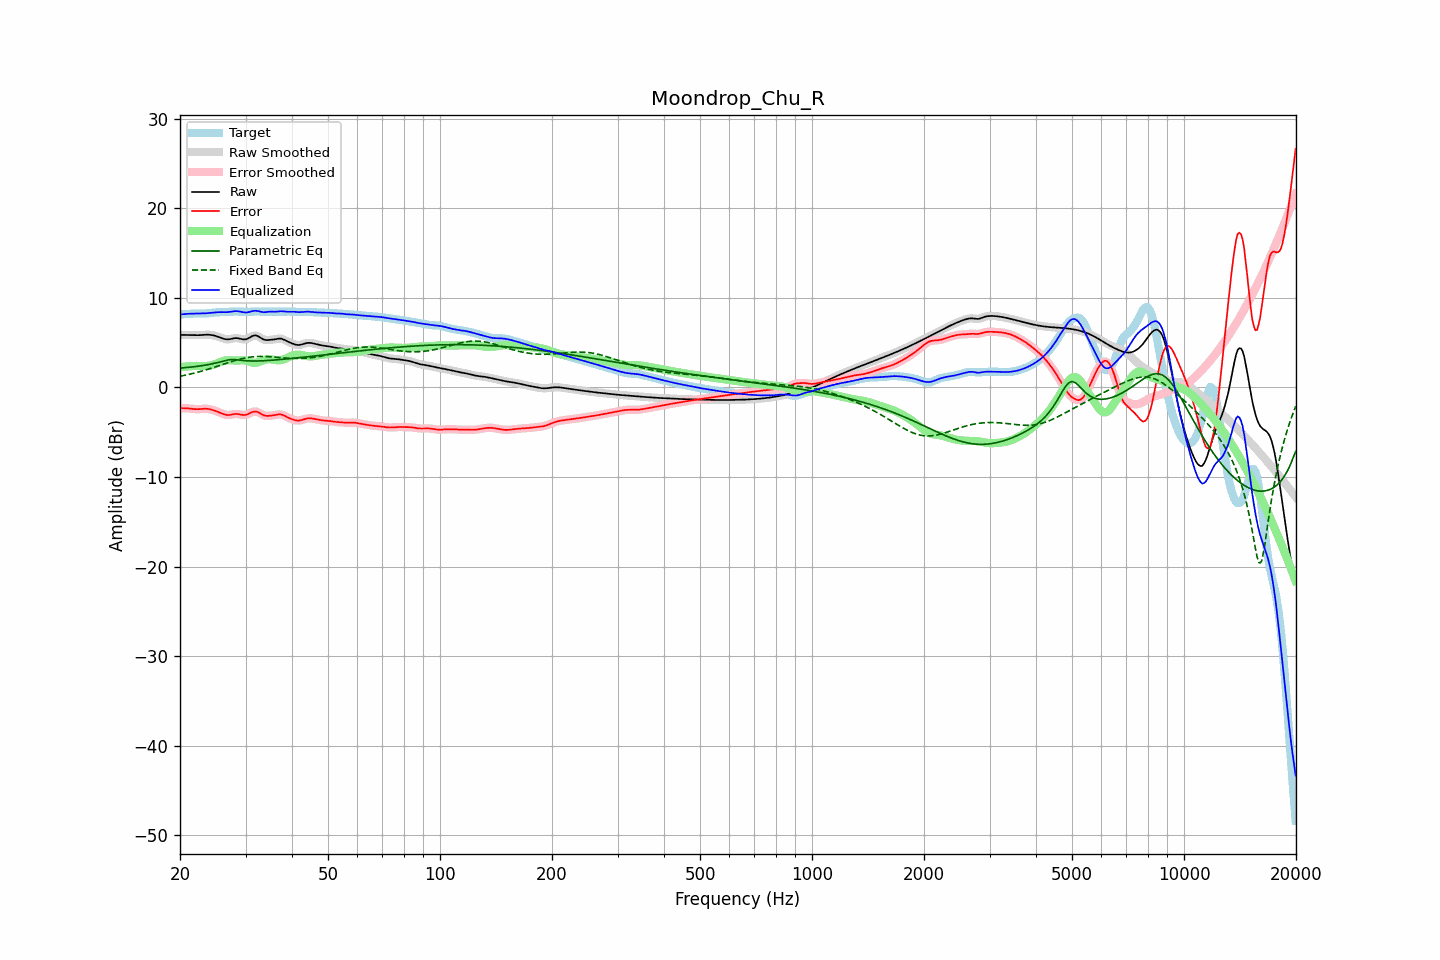

Source data for this figure (header and first rows):
frequency, raw, error, smoothed, error_smoothed, equalization, parametric_eq, fixed_band_eq, equalized_raw, equalized_smoothed, target
20.00, 5.86, -2.31, 5.86, -2.31, 2.28, 2.16, 1.25, 8.15, 8.15, 8.17
20.20, 5.86, -2.31, 5.86, -2.31, 2.30, 2.18, 1.28, 8.16, 8.16, 8.17
20.40, 5.86, -2.31, 5.87, -2.31, 2.32, 2.19, 1.32, 8.18, 8.18, 8.17
20.61, 5.87, -2.31, 5.87, -2.31, 2.33, 2.21, 1.36, 8.20, 8.20, 8.18
20.81, 5.87, -2.32, 5.87, -2.32, 2.34, 2.23, 1.40, 8.21, 8.21, 8.19
21.02, 5.87, -2.34, 5.87, -2.34, 2.36, 2.24, 1.44, 8.22, 8.22, 8.20
21.23, 5.86, -2.35, 5.86, -2.35, 2.37, 2.26, 1.48, 8.23, 8.23, 8.22
21.44, 5.86, -2.38, 5.86, -2.38, 2.38, 2.28, 1.52, 8.24, 8.24, 8.23
21.66, 5.85, -2.40, 5.85, -2.40, 2.39, 2.30, 1.56, 8.24, 8.24, 8.25
21.87, 5.84, -2.42, 5.84, -2.41, 2.40, 2.32, 1.61, 8.25, 8.25, 8.26
22.09, 5.84, -2.42, 5.84, -2.42, 2.41, 2.34, 1.65, 8.25, 8.25, 8.26
22.31, 5.84, -2.43, 5.84, -2.43, 2.41, 2.36, 1.70, 8.25, 8.25, 8.26
22.54, 5.84, -2.42, 5.84, -2.42, 2.41, 2.39, 1.75, 8.25, 8.25, 8.26
22.76, 5.85, -2.40, 5.85, -2.40, 2.40, 2.41, 1.80, 8.25, 8.25, 8.25
22.99, 5.86, -2.39, 5.86, -2.39, 2.39, 2.44, 1.85, 8.25, 8.25, 8.25
23.22, 5.88, -2.38, 5.88, -2.38, 2.39, 2.47, 1.90, 8.26, 8.26, 8.25
23.45, 5.89, -2.38, 5.89, -2.38, 2.39, 2.50, 1.96, 8.28, 8.28, 8.26
23.69, 5.89, -2.39, 5.89, -2.39, 2.40, 2.53, 2.01, 8.29, 8.29, 8.28
23.92, 5.88, -2.41, 5.88, -2.41, 2.42, 2.57, 2.07, 8.31, 8.31, 8.30
24.16, 5.87, -2.45, 5.87, -2.45, 2.46, 2.60, 2.12, 8.33, 8.32, 8.32
24.40, 5.84, -2.50, 5.84, -2.50, 2.50, 2.64, 2.18, 8.34, 8.34, 8.34
24.65, 5.81, -2.55, 5.81, -2.55, 2.55, 2.68, 2.24, 8.36, 8.36, 8.36
24.89, 5.76, -2.62, 5.76, -2.62, 2.62, 2.72, 2.30, 8.38, 8.38, 8.37
25.14, 5.70, -2.68, 5.70, -2.68, 2.69, 2.76, 2.36, 8.39, 8.39, 8.38
25.39, 5.64, -2.75, 5.64, -2.75, 2.76, 2.81, 2.42, 8.40, 8.40, 8.39
25.65, 5.57, -2.83, 5.57, -2.83, 2.84, 2.85, 2.48, 8.41, 8.41, 8.40
25.91, 5.51, -2.90, 5.50, -2.90, 2.91, 2.90, 2.54, 8.41, 8.41, 8.41
26.16, 5.44, -2.97, 5.44, -2.97, 2.96, 2.94, 2.60, 8.41, 8.41, 8.42
26.43, 5.40, -3.03, 5.40, -3.03, 3.01, 2.99, 2.66, 8.40, 8.41, 8.43
26.69, 5.38, -3.07, 5.37, -3.07, 3.03, 3.03, 2.72, 8.41, 8.41, 8.44
26.96, 5.37, -3.08, 5.37, -3.08, 3.04, 3.07, 2.78, 8.41, 8.42, 8.45
27.23, 5.39, -3.07, 5.40, -3.06, 3.04, 3.09, 2.84, 8.43, 8.44, 8.46
27.50, 5.44, -3.03, 5.43, -3.03, 3.03, 3.11, 2.89, 8.47, 8.46, 8.47
27.77, 5.47, -3.00, 5.47, -3.00, 3.02, 3.11, 2.95, 8.49, 8.49, 8.47
28.05, 5.51, -2.97, 5.50, -2.97, 3.01, 3.11, 3.00, 8.52, 8.51, 8.47
28.33, 5.51, -2.96, 5.51, -2.96, 3.01, 3.09, 3.05, 8.52, 8.52, 8.47
28.62, 5.50, -2.97, 5.50, -2.97, 3.01, 3.08, 3.11, 8.51, 8.51, 8.47
28.90, 5.46, -3.00, 5.46, -3.00, 3.02, 3.06, 3.15, 8.48, 8.48, 8.46
29.19, 5.42, -3.04, 5.42, -3.04, 3.03, 3.04, 3.20, 8.45, 8.45, 8.45
29.48, 5.37, -3.07, 5.38, -3.06, 3.03, 3.02, 3.24, 8.40, 8.41, 8.44
29.78, 5.37, -3.07, 5.36, -3.07, 3.02, 3.00, 3.28, 8.39, 8.38, 8.44
30.08, 5.38, -3.05, 5.39, -3.05, 2.99, 2.98, 3.31, 8.37, 8.37, 8.43
30.38, 5.44, -2.99, 5.45, -2.99, 2.94, 2.97, 3.34, 8.38, 8.39, 8.43
30.68, 5.54, -2.91, 5.54, -2.91, 2.89, 2.96, 3.37, 8.42, 8.42, 8.44
30.99, 5.64, -2.82, 5.64, -2.82, 2.83, 2.96, 3.40, 8.47, 8.47, 8.46
31.30, 5.74, -2.74, 5.74, -2.74, 2.78, 2.95, 3.41, 8.52, 8.52, 8.48
31.61, 5.80, -2.69, 5.79, -2.70, 2.76, 2.95, 3.43, 8.55, 8.55, 8.49
31.93, 5.81, -2.68, 5.80, -2.69, 2.75, 2.95, 3.45, 8.57, 8.56, 8.49
32.24, 5.76, -2.73, 5.76, -2.73, 2.78, 2.96, 3.46, 8.54, 8.54, 8.49
32.57, 5.68, -2.80, 5.67, -2.80, 2.83, 2.96, 3.46, 8.51, 8.51, 8.48
32.89, 5.56, -2.90, 5.56, -2.90, 2.90, 2.97, 3.47, 8.46, 8.46, 8.46
33.22, 5.45, -3.01, 5.45, -3.01, 2.97, 2.97, 3.46, 8.42, 8.42, 8.46
33.55, 5.35, -3.10, 5.36, -3.09, 3.04, 2.98, 3.46, 8.40, 8.40, 8.45
33.89, 5.30, -3.15, 5.31, -3.15, 3.10, 2.99, 3.46, 8.41, 8.41, 8.46
34.23, 5.29, -3.17, 5.29, -3.17, 3.14, 3.00, 3.45, 8.43, 8.43, 8.46
34.57, 5.29, -3.17, 5.29, -3.17, 3.16, 3.01, 3.44, 8.46, 8.46, 8.47
34.92, 5.31, -3.16, 5.31, -3.16, 3.16, 3.03, 3.43, 8.47, 8.47, 8.47
35.27, 5.33, -3.14, 5.33, -3.14, 3.14, 3.04, 3.41, 8.47, 8.47, 8.47
35.62, 5.35, -3.12, 5.35, -3.11, 3.11, 3.05, 3.40, 8.46, 8.46, 8.47
35.97, 5.38, -3.09, 5.38, -3.08, 3.07, 3.07, 3.38, 8.45, 8.45, 8.47
... 635 more rows
